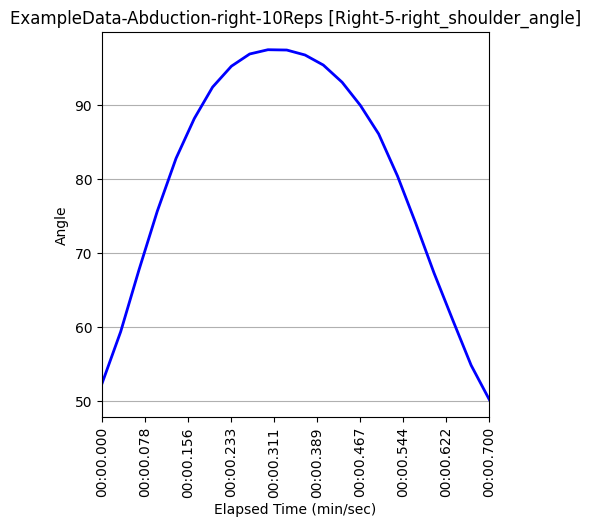

Values plotted in this chart, from the file beside it:
Unnamed: 0, elapsed_timestamp, elapsed_time, timestamp, right_wrist_angle, right_wrist_x_pos, right_wrist_y_pos, right_wrist_z_pos, right_elbow_angle, right_elbow_x_pos, right_elbow_y_pos, right_elbow_z_pos, right_shoulder_angle, right_shoulder_x_pos, right_shoulder_y_pos, right_shoulder_z_pos, left_wrist_angle, left_wrist_x_pos, left_wrist_y_pos, left_wrist_z_pos, left_elbow_angle, left_elbow_x_pos, left_elbow_y_pos, left_elbow_z_pos
250, 8333, 8.333, 0:08.333, 162.9, 454, 1093, -0.3895, 167.9, 543, 952, -0.262, 52.31, 620, 750, -0.2967, 159.6, 964, 1178, -0.4381, 179.1, 940, 989, -0.2793
251, 8367, 8.367, 0:08.367, 166.4, 430, 1045, -0.4078, 167.5, 533, 925, -0.2712, 59.38, 624, 747, -0.3025, 160.4, 964, 1178, -0.4644, 179.1, 941, 989, -0.2838
252, 8400, 8.4, 0:08.400, 169.7, 359, 1022, -0.4719, 169, 504, 909, -0.3033, 67.73, 625, 746, -0.2944, 161.2, 963, 1179, -0.5414, 179.1, 941, 990, -0.3191
253, 8433, 8.433, 0:08.432, 169.1, 333, 980, -0.4537, 170.4, 484, 884, -0.3112, 75.65, 626, 745, -0.2961, 161.9, 963, 1179, -0.5322, 179, 941, 989, -0.3251
254, 8467, 8.467, 0:08.467, 167.2, 302, 943, -0.4561, 171.2, 470, 851, -0.3084, 82.83, 626, 744, -0.2928, 162.4, 963, 1178, -0.5774, 179, 941, 989, -0.3504
255, 8500, 8.5, 0:08.500, 171.3, 267, 885, -0.4697, 171.2, 458, 829, -0.2949, 88.22, 625, 744, -0.2425, 162.9, 963, 1177, -0.5208, 179, 941, 989, -0.3245
256, 8533, 8.533, 0:08.533, 170.3, 281, 830, -0.5347, 171, 460, 812, -0.2831, 92.47, 624, 743, -0.1668, 163.2, 963, 1174, -0.5088, 178.9, 941, 986, -0.2964
257, 8567, 8.567, 0:08.567, 168.7, 257, 798, -0.5558, 169.9, 451, 807, -0.2878, 95.3, 623, 741, -0.1834, 163.6, 963, 1172, -0.5757, 178.8, 941, 985, -0.3083
258, 8600, 8.6, 0:08.599, 167.3, 229, 787, -0.5486, 169.4, 441, 794, -0.2869, 96.95, 622, 740, -0.186, 164.1, 963, 1172, -0.5635, 178.7, 941, 984, -0.3059
259, 8633, 8.633, 0:08.632, 167.2, 234, 782, -0.543, 169.1, 438, 788, -0.2807, 97.53, 622, 739, -0.1648, 164.5, 963, 1171, -0.5888, 178.7, 941, 983, -0.3063
260, 8667, 8.667, 0:08.666, 168.6, 230, 783, -0.5196, 169.1, 436, 787, -0.2779, 97.49, 622, 738, -0.1792, 164.7, 963, 1169, -0.5611, 178.6, 941, 982, -0.2938
261, 8700, 8.7, 0:08.700, 171.4, 241, 790, -0.5102, 168.9, 442, 799, -0.2739, 96.81, 622, 738, -0.1849, 164.6, 964, 1168, -0.5148, 178.7, 941, 981, -0.2814
262, 8733, 8.733, 0:08.733, 172.3, 258, 805, -0.5114, 169.8, 447, 808, -0.2742, 95.45, 621, 739, -0.1874, 164.3, 964, 1168, -0.5149, 178.8, 941, 981, -0.282
263, 8767, 8.767, 0:08.767, 174.9, 265, 824, -0.5152, 170.9, 449, 812, -0.2724, 93.13, 619, 739, -0.1801, 163.9, 964, 1167, -0.5128, 178.9, 941, 981, -0.2834
264, 8800, 8.8, 0:08.800, 174.9, 267, 896, -0.5148, 171.9, 449, 831, -0.3123, 89.99, 618, 742, -0.2479, 163.3, 965, 1168, -0.5782, 179.1, 941, 983, -0.3489
265, 8833, 8.833, 0:08.833, 168.4, 284, 948, -0.4298, 172.9, 458, 851, -0.3113, 86.13, 619, 742, -0.264, 162.8, 965, 1169, -0.6682, 179.3, 941, 983, -0.407
266, 8867, 8.867, 0:08.867, 165.6, 314, 975, -0.4217, 173.3, 472, 875, -0.3064, 80.44, 621, 742, -0.2656, 162.3, 966, 1172, -0.6452, 179.4, 941, 986, -0.3951
267, 8900, 8.9, 0:08.900, 165.2, 332, 1013, -0.5239, 172.3, 477, 901, -0.3489, 74.04, 621, 743, -0.289, 162, 966, 1173, -0.6415, 179.5, 941, 987, -0.3726
268, 8933, 8.933, 0:08.932, 164.4, 390, 1038, -0.5007, 170.5, 508, 913, -0.3328, 67.32, 622, 743, -0.2801, 161.7, 966, 1173, -0.6093, 179.5, 941, 987, -0.3712
269, 8967, 8.967, 0:08.967, 162.1, 419, 1058, -0.4171, 171, 521, 927, -0.265, 60.92, 622, 743, -0.272, 161.6, 965, 1172, -0.5345, 179.5, 941, 987, -0.3344
270, 9000, 9.0, 0:09.000, 161.4, 444, 1076, -0.395, 171.4, 537, 937, -0.2471, 54.84, 622, 743, -0.2715, 161.6, 966, 1172, -0.495, 179.5, 941, 988, -0.3131
271, 9033, 9.033, 0:09.033, 158.1, 478, 1108, -0.3303, 172.4, 547, 949, -0.2162, 50.17, 622, 743, -0.2456, 161.5, 966, 1172, -0.3895, 179.6, 940, 988, -0.2482
